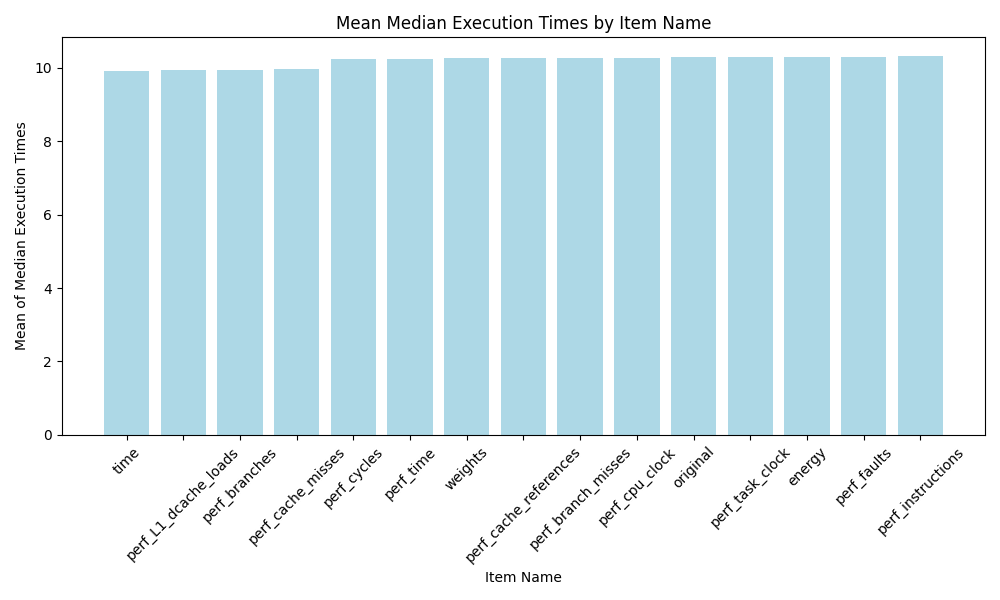

Source data for this figure (header and first rows):
item_name_orig, mean_median_execution_time, rank
time, 9.925, 1.0
perf_L1_dcache_loads, 9.927, 2.0
perf_branches, 9.948, 3.0
perf_cache_misses, 9.955, 4.0
perf_cycles, 10.24, 5.0
perf_time, 10.25, 6.0
weights, 10.26, 7.0
perf_cache_references, 10.26, 8.0
perf_branch_misses, 10.27, 9.0
perf_cpu_clock, 10.28, 10.0
original, 10.28, 11.0
perf_task_clock, 10.29, 12.0
energy, 10.29, 13.0
perf_faults, 10.3, 14.0
perf_instructions, 10.31, 15.0
